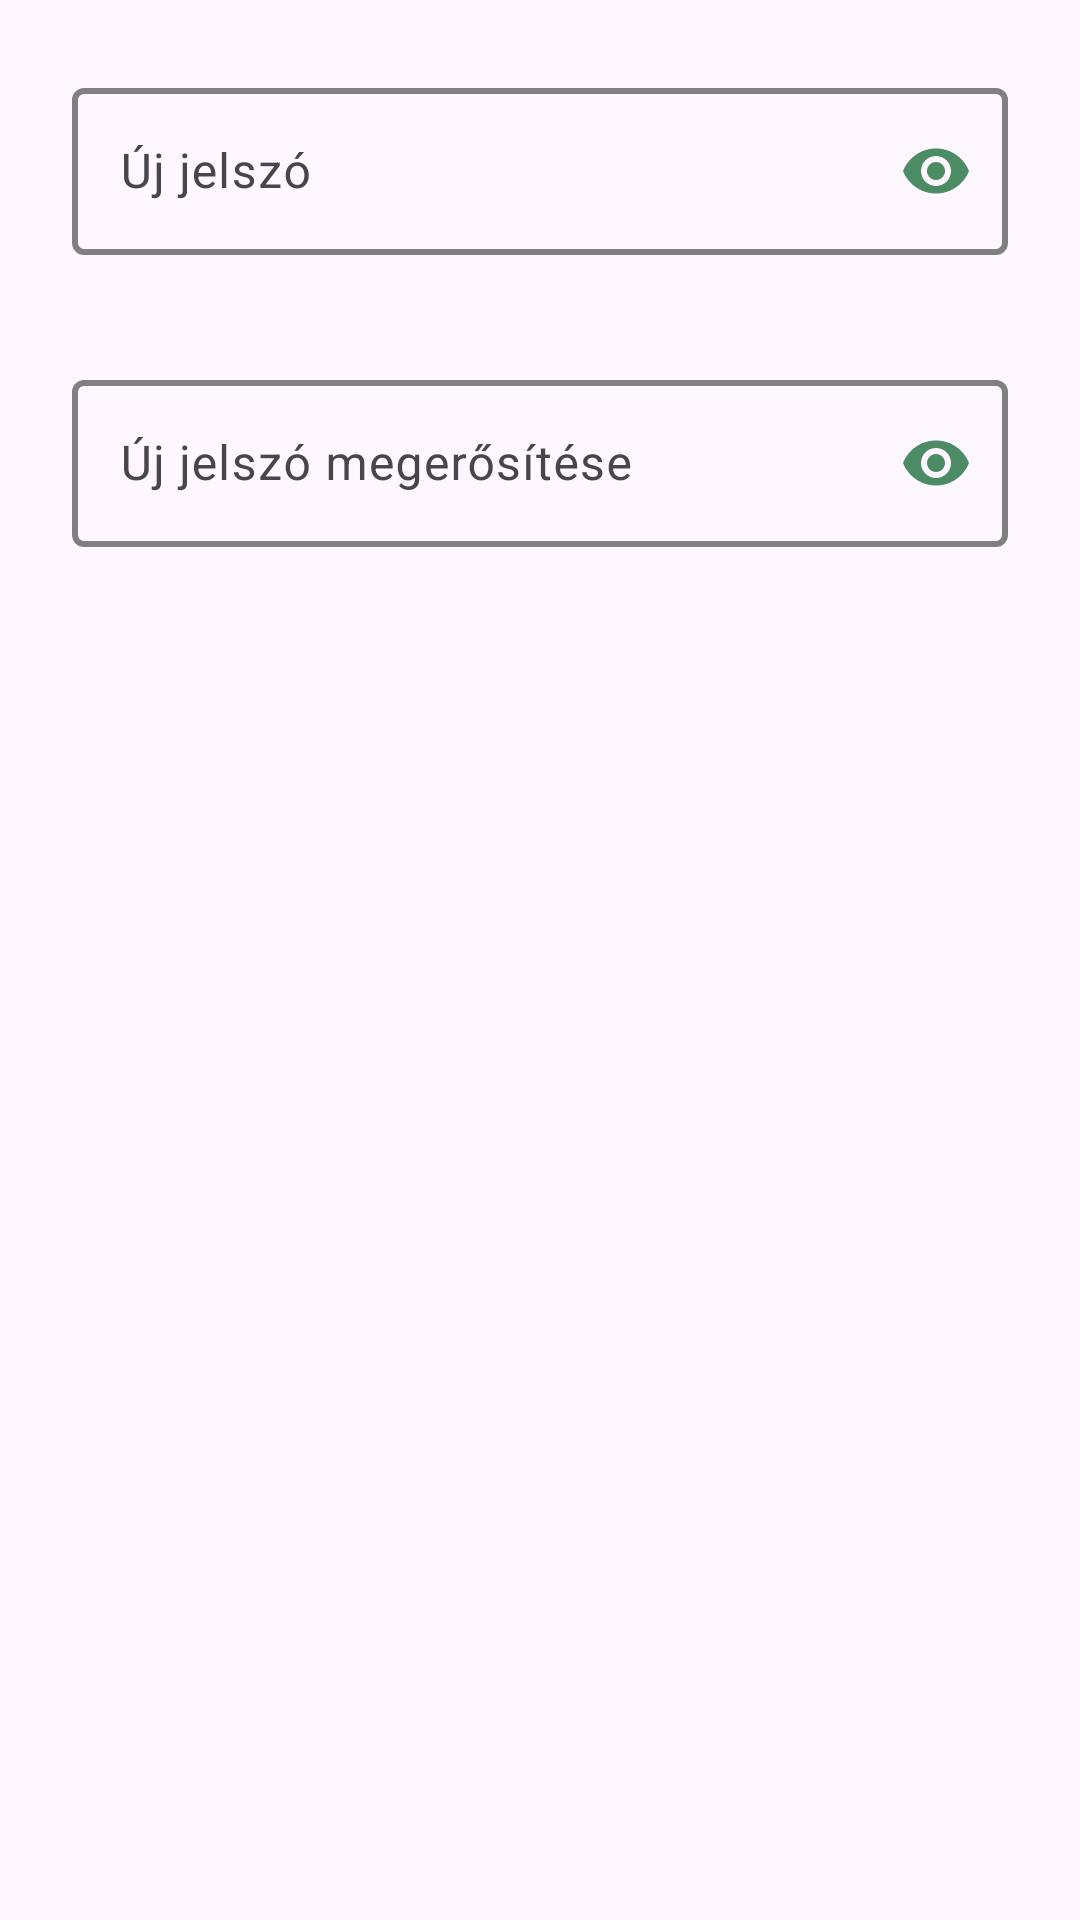

This screen was rendered from an Android layout file. Write that file and the resources it references.
<!-- AndroidManifest.xml: application theme Theme.MyGameVault -->
<!-- res/layout/dialog_change_password.xml -->
<?xml version="1.0" encoding="utf-8"?>
<LinearLayout xmlns:android="http://schemas.android.com/apk/res/android"
    xmlns:app="http://schemas.android.com/apk/res-auto"
    android:layout_width="match_parent"
    android:layout_height="wrap_content"
    android:orientation="vertical"
    android:padding="24dp">

    <com.google.android.material.textfield.TextInputLayout
        android:id="@+id/tilNewPasswordChangePassword"
        style="@style/Widget.Material3.TextInputLayout.OutlinedBox"
        android:layout_width="match_parent"
        android:layout_height="wrap_content"
        android:hint="@string/new_password"
        app:boxStrokeColor="@color/til_stroke"
        app:boxStrokeWidth="2dp"
        app:hintTextColor="@color/green"
        app:passwordToggleEnabled="true"
        app:passwordToggleTint="@color/green"
        app:startIconDrawable="@drawable/ic_lock"
        app:startIconTint="@color/green"
        app:errorEnabled="true">

        <com.google.android.material.textfield.TextInputEditText
            android:id="@+id/etNewPasswordChangePassword"
            android:layout_width="match_parent"
            android:layout_height="wrap_content"
            android:inputType="textPassword"
            android:maxLines="1" />
    </com.google.android.material.textfield.TextInputLayout>

    <com.google.android.material.textfield.TextInputLayout
        android:id="@+id/tilConfirmNewPasswordChangePassword"
        style="@style/Widget.Material3.TextInputLayout.OutlinedBox"
        android:layout_width="match_parent"
        android:layout_height="wrap_content"
        android:layout_marginTop="16dp"
        android:hint="@string/confirm_new_password"
        app:boxStrokeColor="@color/til_stroke"
        app:boxStrokeWidth="2dp"
        app:hintTextColor="@color/green"
        app:passwordToggleEnabled="true"
        app:passwordToggleTint="@color/green"
        app:startIconDrawable="@drawable/ic_lock"
        app:startIconTint="@color/green"
        app:errorEnabled="true">

        <com.google.android.material.textfield.TextInputEditText
            android:id="@+id/etConfirmNewPasswordChangePassword"
            android:layout_width="match_parent"
            android:layout_height="wrap_content"
            android:imeOptions="actionDone"
            android:inputType="textPassword"
            android:maxLines="1" />
    </com.google.android.material.textfield.TextInputLayout>

</LinearLayout>
<!-- resources referenced by this layout -->
<resources>
  <color name="green">#4C8C64</color>
  <string name="confirm_new_password">Új jelszó megerősítése</string>
  <string name="new_password">Új jelszó</string>
  <style name="Theme.MyGameVault" parent="Base.Theme.MyGameVault" />
  <style name="Base.Theme.MyGameVault" parent="Theme.Material3.DayNight.NoActionBar">
          <item name="colorPrimary">@color/green</item>
          <item name="colorOnPrimary">@android:color/white</item>
          <item name="colorPrimaryContainer">@color/light_green</item>
          <item name="textInputStyle">@style/CustomTextInputLayout</item>
      </style>
  <color name="light_green">#E8F5E9</color>
  <style name="CustomTextInputLayout" parent="Widget.Material3.TextInputLayout.OutlinedBox">
          <item name="boxStrokeColor">@color/green</item>
          <item name="hintTextColor">@color/green</item>
          <item name="boxStrokeWidth">2dp</item>
          <item name="startIconTint">@color/green</item>
          <item name="endIconTint">@color/green</item>
          <item name="android:textColorHint">@color/green</item>
      </style>
</resources>
